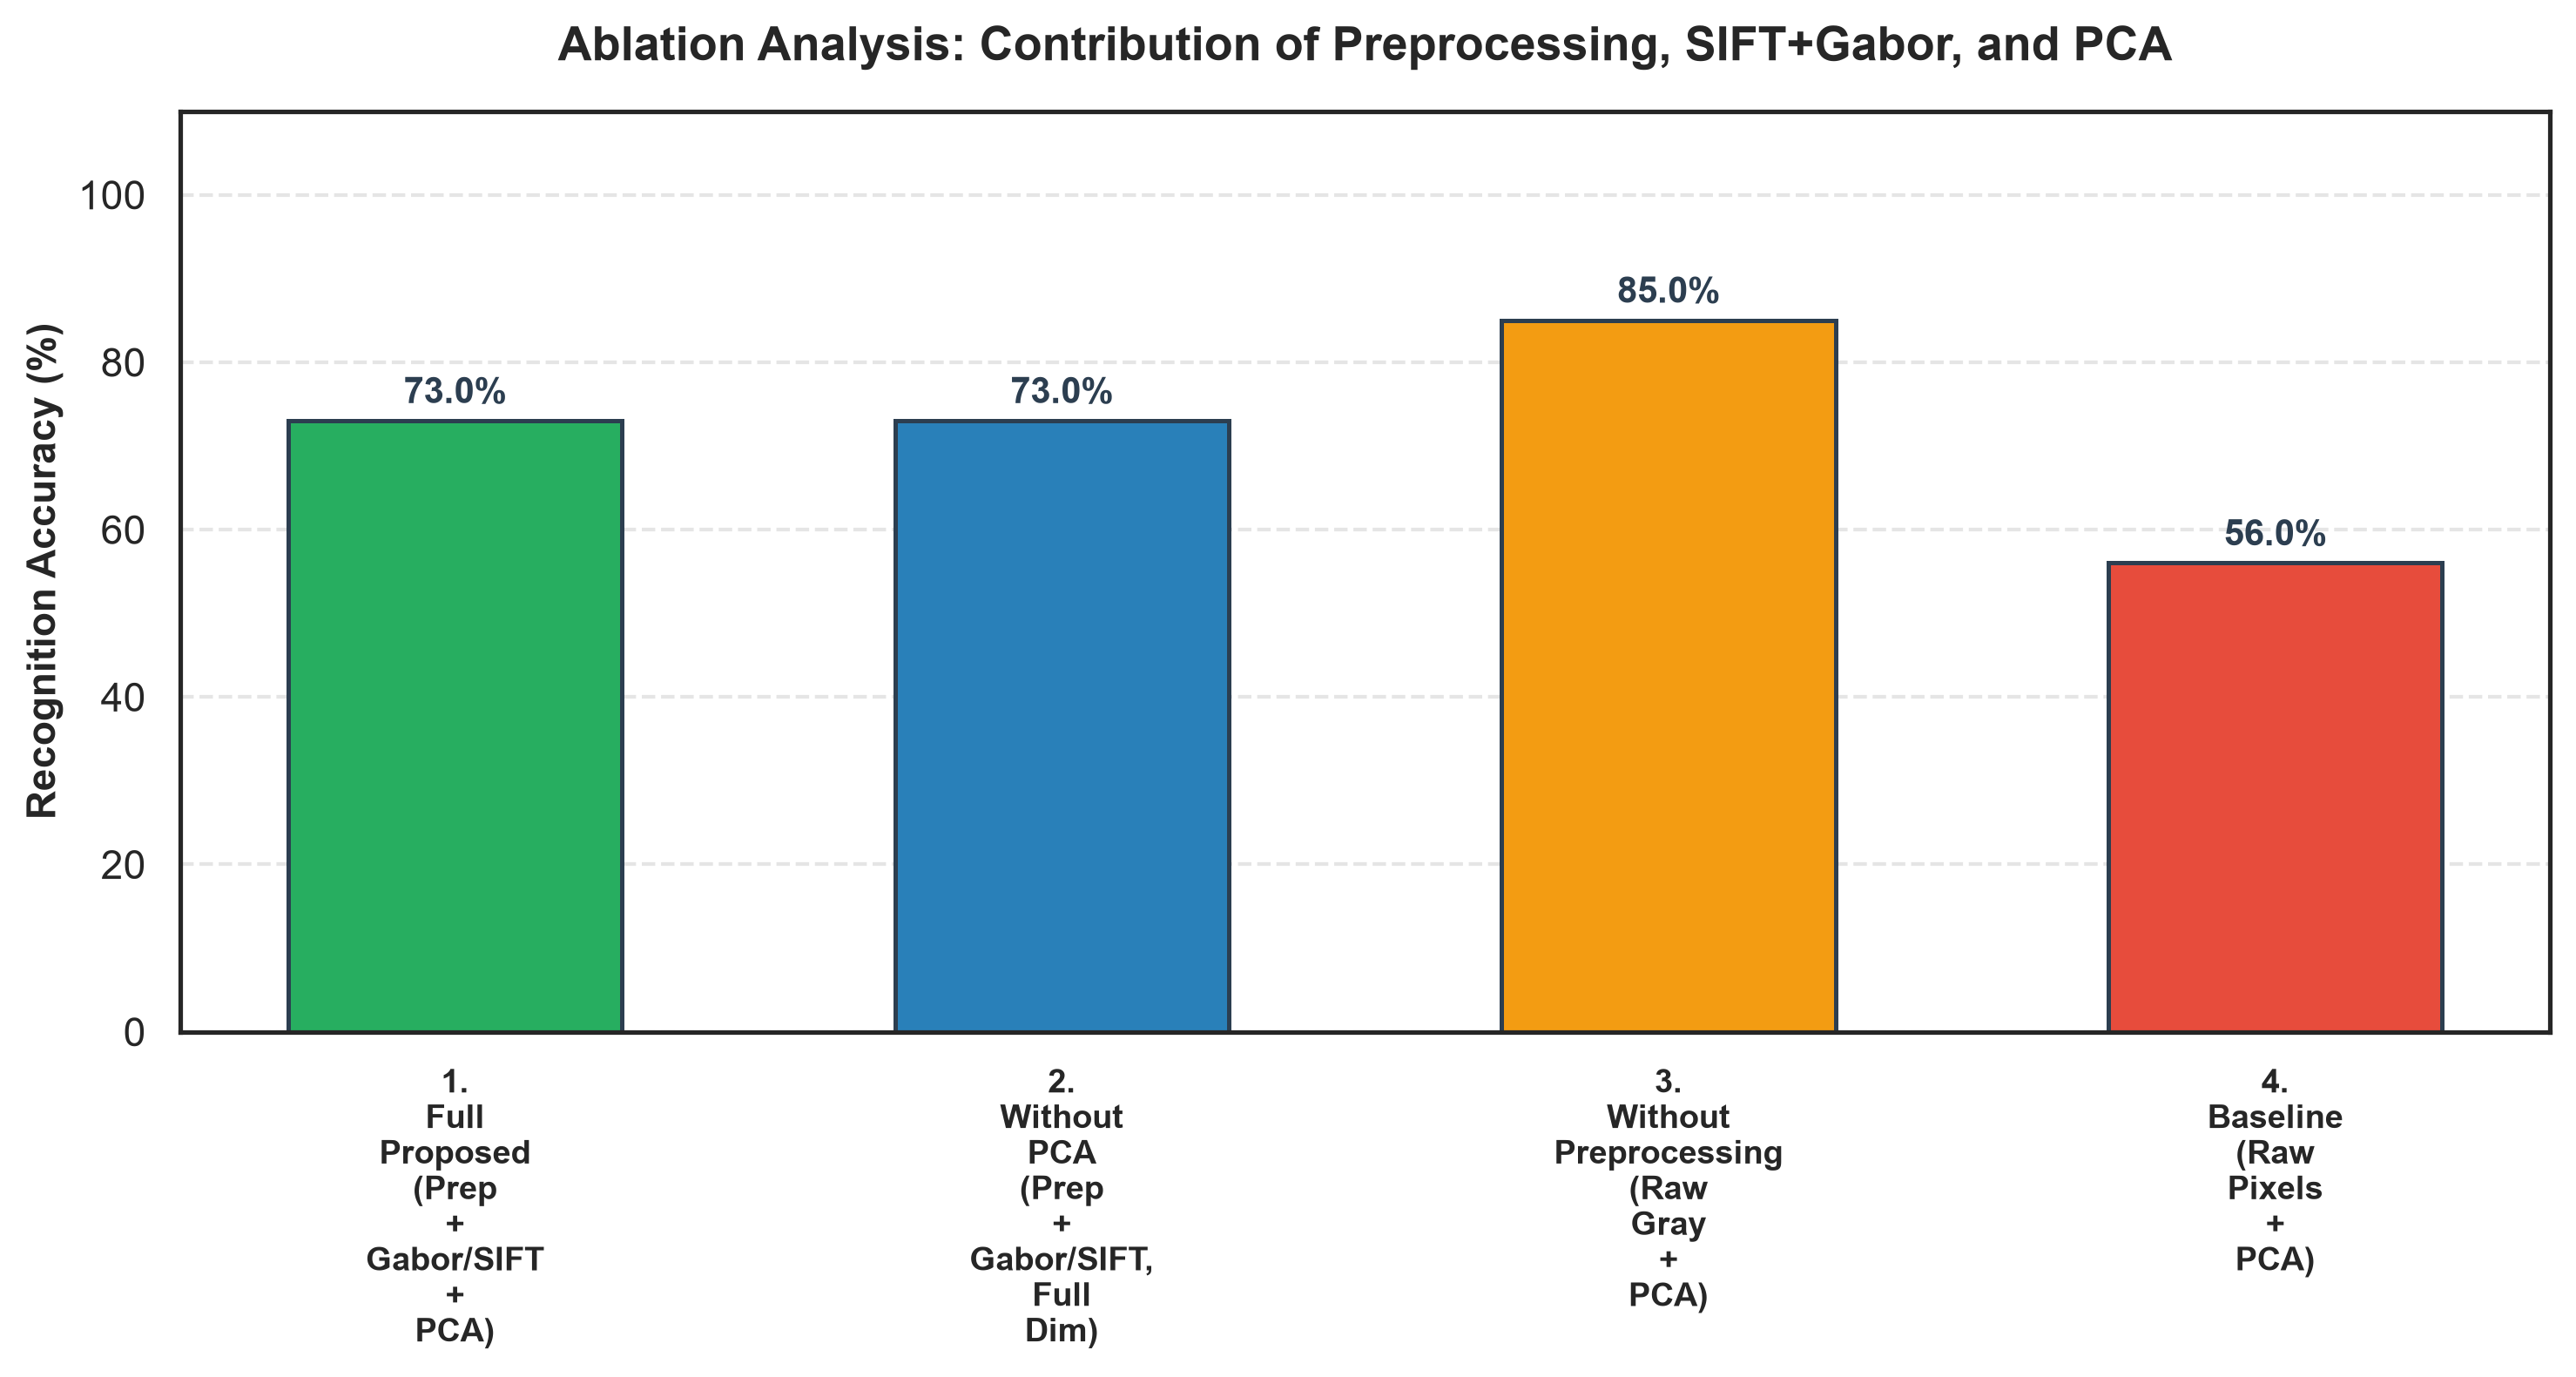

The table this chart was drawn from, first rows:
Condition, Preprocessing, Feature_Extractor, PCA_Applied, Feature_Dim, Accuracy_Pct, Macro_F1_Pct, Train_Time_Sec
1. Full Proposed (Prep + Gabor/SIFT + PC…, Yes (CLAHE + Sauvola), Gabor + Dense SIFT, Yes (95% Var), 70, 73.0, 73.18, 0.053
2. Without PCA (Prep + Gabor/SIFT, Full …, Yes (CLAHE + Sauvola), Gabor + Dense SIFT, No (Full Vector), 416, 73.0, 72.79, 0.051
3. Without Preprocessing (Raw Gray + PCA…, No (Raw Grayscale), Gabor + Dense SIFT, Yes (95% Var), 63, 85.0, 84.91, 5.763
4. Baseline (Raw Pixels + PCA), Yes (CLAHE + Sauvola), Pixel Intensity (Flattened), Yes (95% Var), 276, 56.0, 56.07, 0.223
